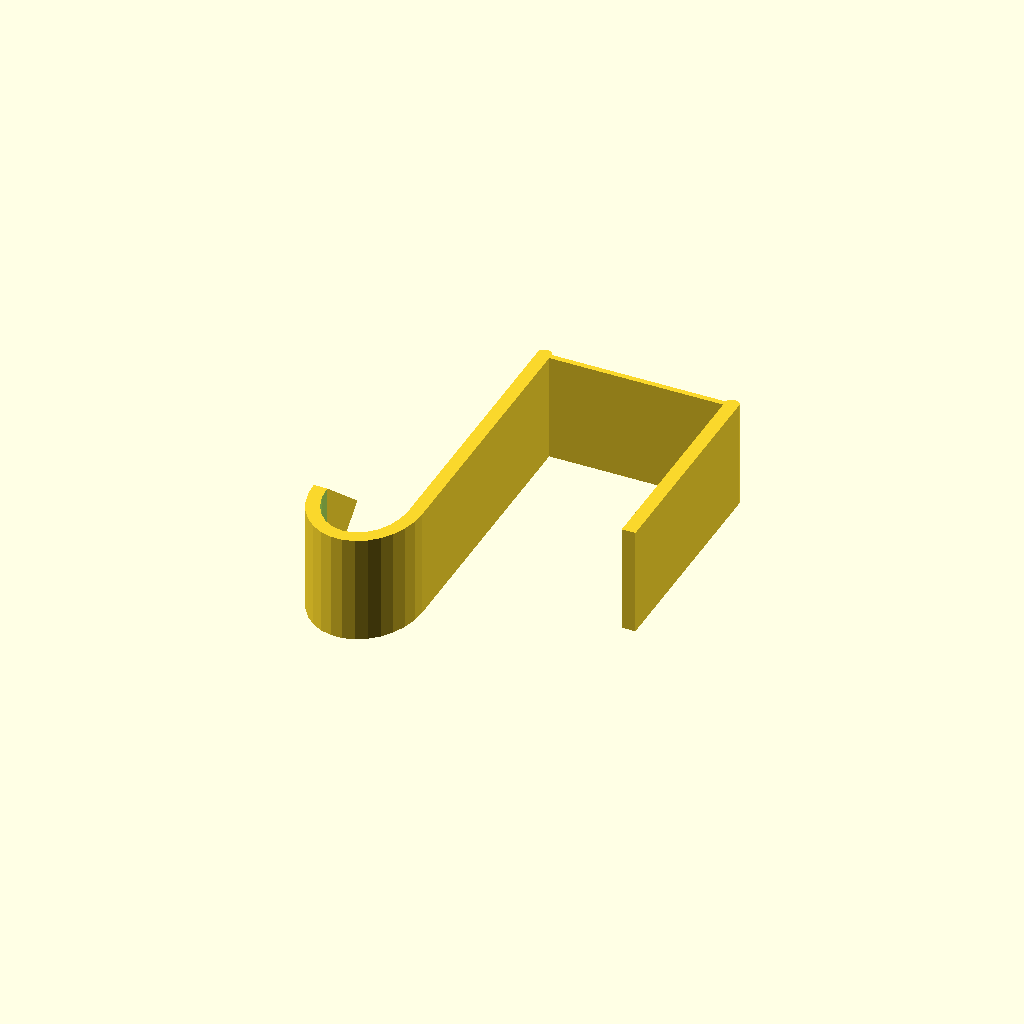
Cell 1 — every parameter at its default value.
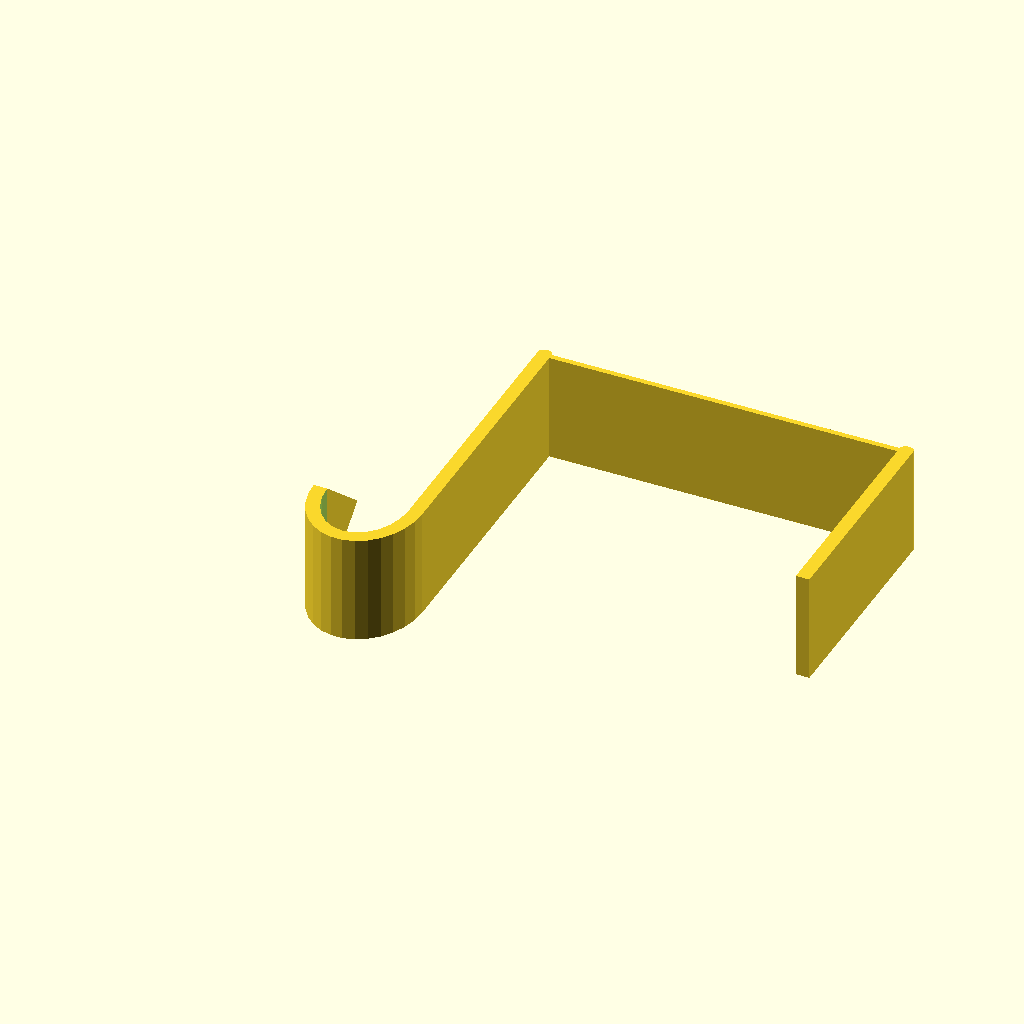
Cell 2 — a set to 64, the other parameters unchanged.
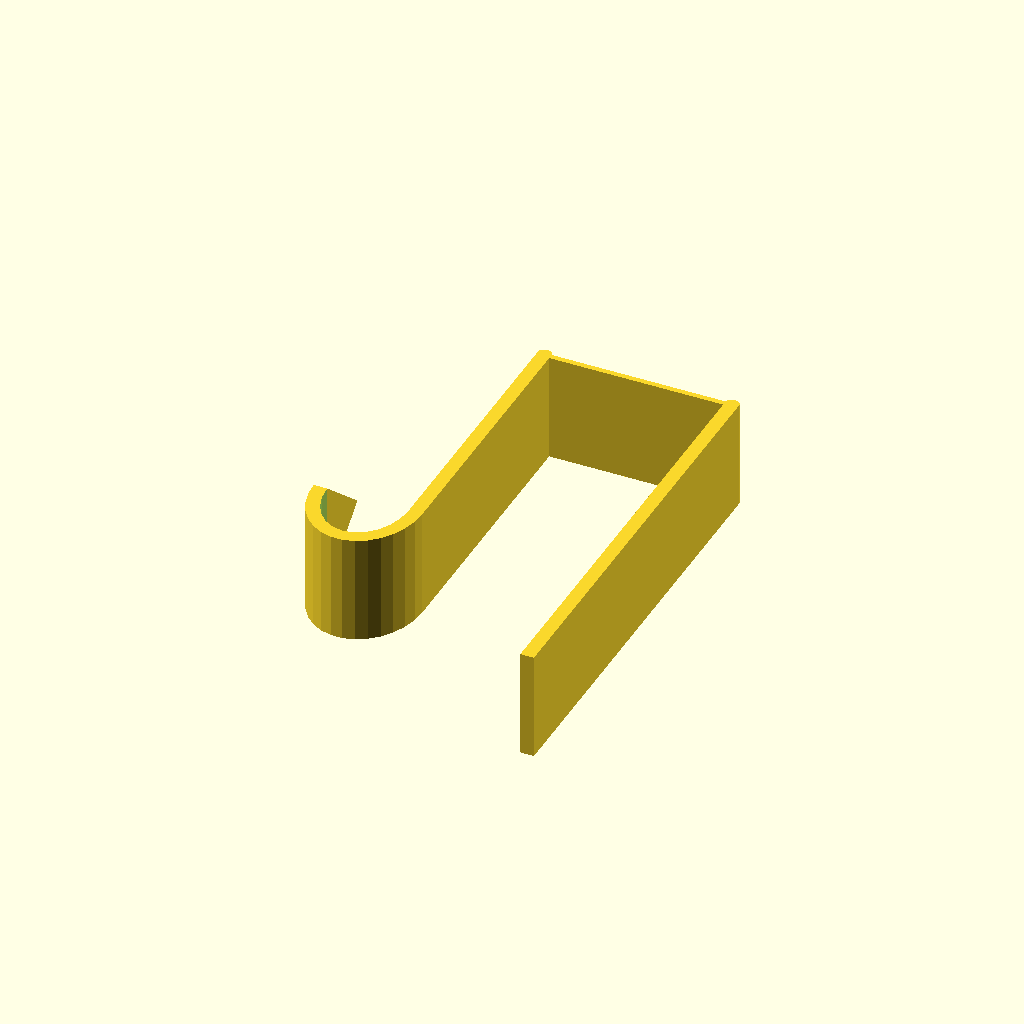
Cell 3 — b set to 80, the other parameters unchanged.
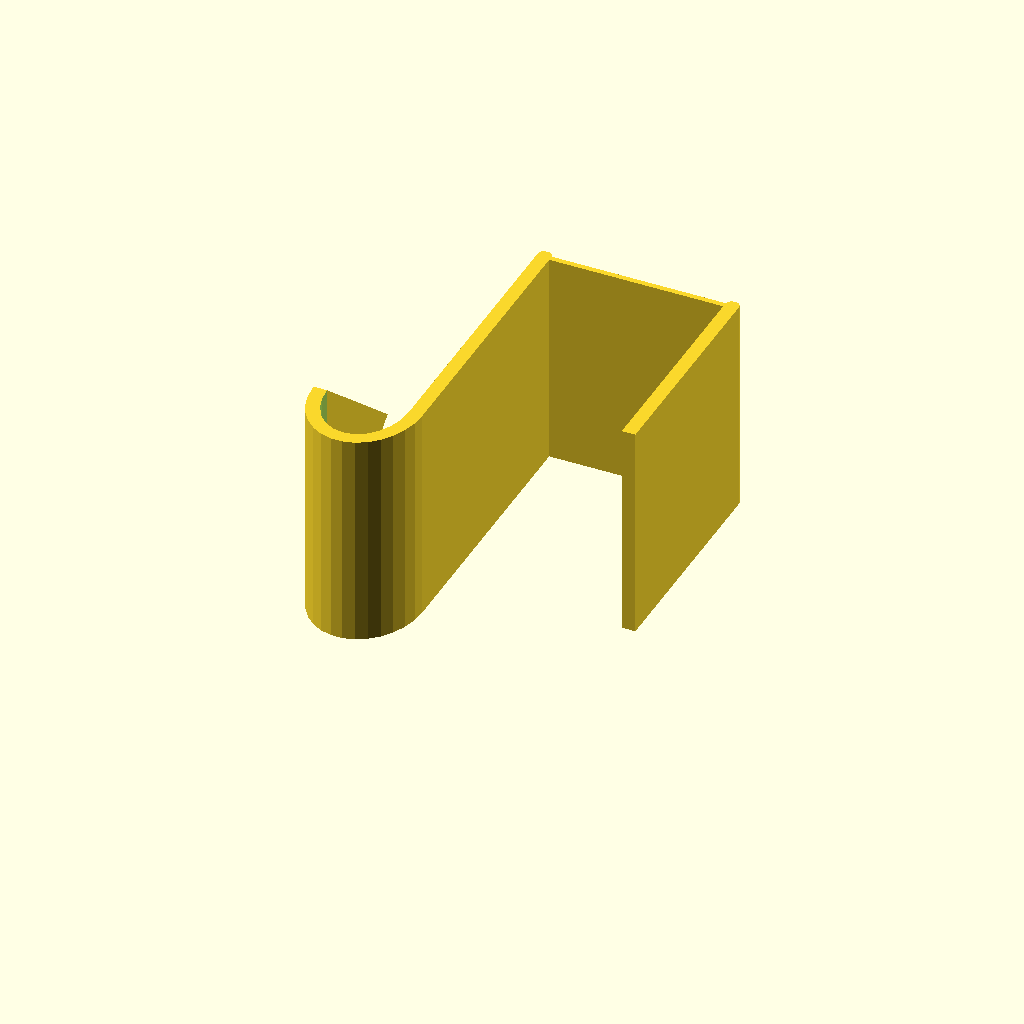
Cell 4: height = 40 (everything else at default).
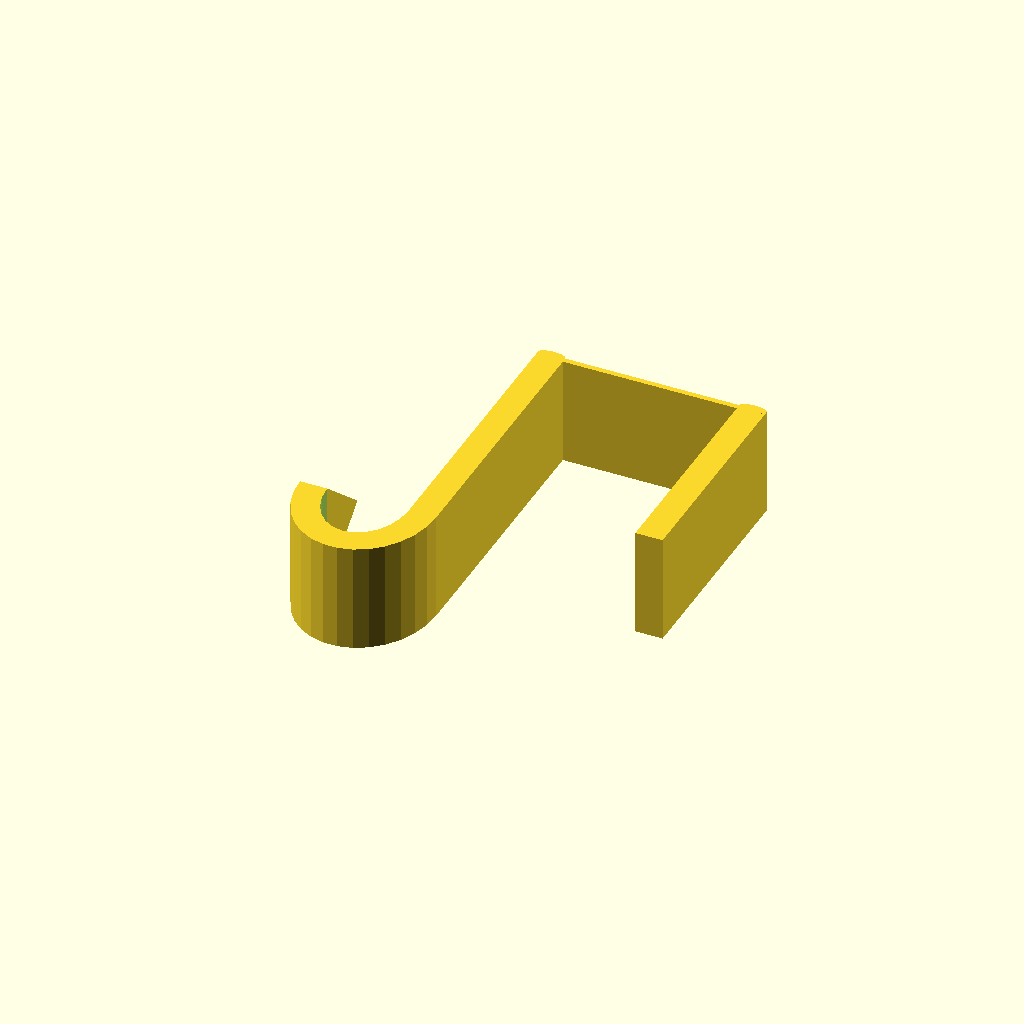
Cell 5 — b_thickness set to 5, the other parameters unchanged.
One fixed orthographic camera (rotation 55°, 0°, 25°; colour scheme Cornfield) for every cell.
OpenSCAD source file inputs/thingiverse/files/thing-2669263/files/doorhook.scad:
a = 32; 
b = 40; 
height = 20; 
a_thickness = 1;
b_thickness = 2.5;
bump = 2;
c = 50;
d = 20;
e = 15;


cube ([a+2*b_thickness, a_thickness, height]);

translate([a+b_thickness,0,0])
rotate (-90)
cube ([b, b_thickness, height]);

rotate (-90)
cube ([c, b_thickness, height]);

difference(){
translate ([-e/2,-c+0.000001,0])
scale ([1, (d+2*b_thickness)/(e+2*b_thickness),1])
difference(){
    cylinder (d=e+2*b_thickness, h = height);
    rotate(90)
    translate([0,0,-0.1*height])
    cube([d+3*b_thickness, d+3*b_thickness, 3*height]);
}

translate ([-e/2,-c + d/2,0])
cube ([e, d, 3*height], center = true);



translate ([-e/2,-c,0])
scale ([1, d/e,1])
cylinder (d=e, h = 3*height, center = true);
}


angle = 40;

translate([-e,-c,0])
rotate([0,-90,0])
linear_extrude(height = b_thickness){
polygon([[0,0],[height,0],[height/2,1/tan(angle)*height/2]]);
}


translate([b_thickness/2,a_thickness,0])
scale([1,bump/b_thickness,1])
cylinder (d = b_thickness, h = height, $fn = 20);


translate([b_thickness*1.5+a,a_thickness,0])
scale([1,bump/b_thickness,1])
cylinder (d = b_thickness, h = height, $fn = 20);
Customizer parameters (derived from the source; name, type, default, range or options):
a: number, default 32
b: number, default 40
height: number, default 20
a_thickness: number, default 1
b_thickness: number, default 2.5
bump: number, default 2
c: number, default 50
d: number, default 20
e: number, default 15
angle: number, default 40
